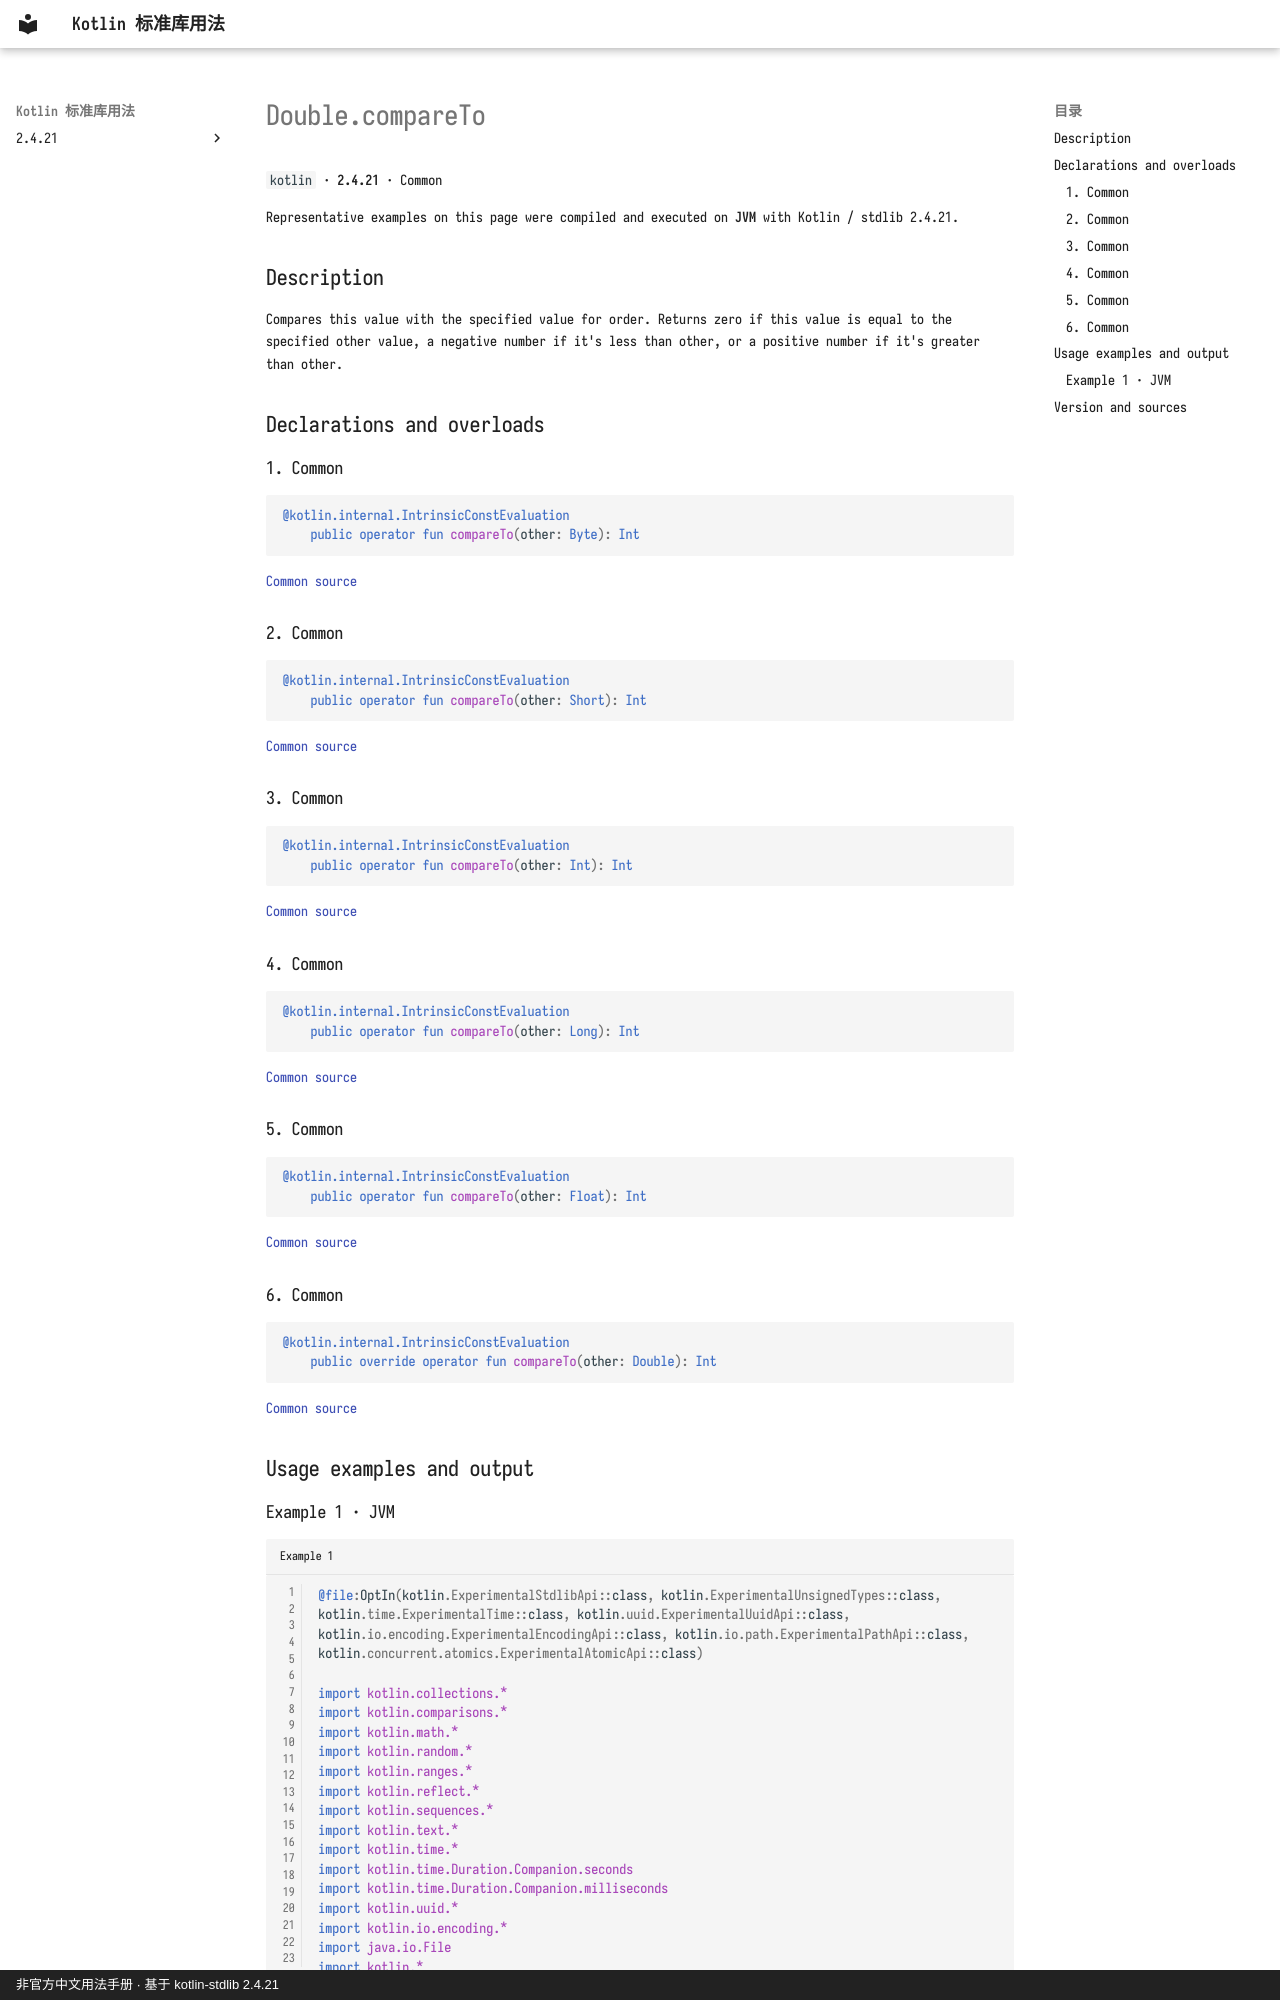

repository: oooooooko/kotlin-stdlib-docs · page: en/api/kotlin/double-compareto--9f2cff01/index.html · generator: mkdocs · copyright: 非官方中文用法手册 · 基于 kotlin-stdlib 2.4.21

# Double.compareTo

`kotlin` · **2.4.21** · Common

Representative examples on this page were compiled and executed on **JVM** with Kotlin / stdlib 2.4.21.

## Description

Compares this value with the specified value for order.
Returns zero if this value is equal to the specified other value, a negative number if it's less than other,
or a positive number if it's greater than other.

## Declarations and overloads

### 1. Common

```kotlin
@kotlin.internal.IntrinsicConstEvaluation
    public operator fun compareTo(other: Byte): Int
```

[Common source](https://github.com/JetBrains/kotlin/blob/v2.4.21/libraries/stdlib/src/kotlin/Primitives.kt#L1955)

### 2. Common

```kotlin
@kotlin.internal.IntrinsicConstEvaluation
    public operator fun compareTo(other: Short): Int
```

[Common source](https://github.com/JetBrains/kotlin/blob/v2.4.21/libraries/stdlib/src/kotlin/Primitives.kt#L1963)

### 3. Common

```kotlin
@kotlin.internal.IntrinsicConstEvaluation
    public operator fun compareTo(other: Int): Int
```

[Common source](https://github.com/JetBrains/kotlin/blob/v2.4.21/libraries/stdlib/src/kotlin/Primitives.kt#L1971)

### 4. Common

```kotlin
@kotlin.internal.IntrinsicConstEvaluation
    public operator fun compareTo(other: Long): Int
```

[Common source](https://github.com/JetBrains/kotlin/blob/v2.4.21/libraries/stdlib/src/kotlin/Primitives.kt#L1979)

### 5. Common

```kotlin
@kotlin.internal.IntrinsicConstEvaluation
    public operator fun compareTo(other: Float): Int
```

[Common source](https://github.com/JetBrains/kotlin/blob/v2.4.21/libraries/stdlib/src/kotlin/Primitives.kt#L1987)

### 6. Common

```kotlin
@kotlin.internal.IntrinsicConstEvaluation
    public override operator fun compareTo(other: Double): Int
```

[Common source](https://github.com/JetBrains/kotlin/blob/v2.4.21/libraries/stdlib/src/kotlin/Primitives.kt#L1995)

## Usage examples and output
